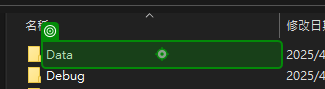
Workflow: Main

Step 1: hover over 'Data' in window 's036' (explorer.exe)

Step 2: click on 'Data' in window 's036' (explorer.exe) (same screen as step 1)

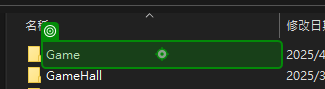
Step 3: hover over 'Game' in window 'Data' (explorer.exe)

Step 4: click on 'Game' in window 'Data' (explorer.exe) (same screen as step 3)

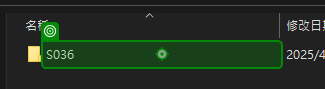
Step 5: hover in window 'Game' (explorer.exe)

Step 6: click in window 'Game' (explorer.exe) (same screen as step 5)

Step 7: hover over 'Data(1)' in window 'S036' (explorer.exe) (no picture)

Step 8: click on 'Data(1)' in window 'S036' (explorer.exe) (no picture)

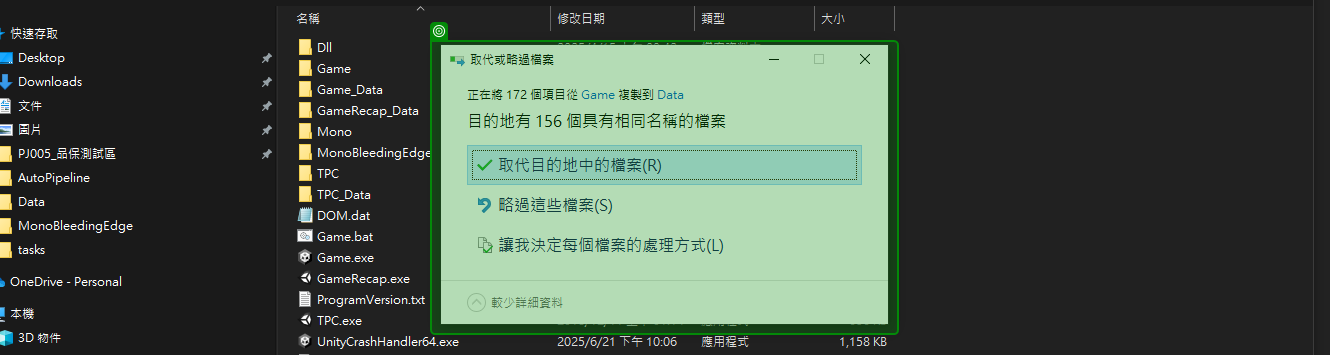
Step 9: check '取代目的地中的檔案(R)' in window '*取代或略過檔案*' (explorer.exe)

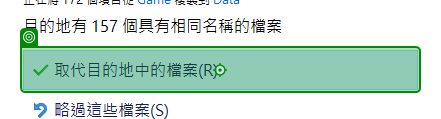
Step 10: hover over the push button '取代目的地中的檔案(R)' in window '取代或略過檔案' (explorer.exe)

Step 11: click on the push button '取代目的地中的檔案(R)' in window '取代或略過檔案' (explorer.exe) (no picture)

Step 12: Gen Signature-NA-NA-NA-00.00.02.00 on the dialog in window 'Gen Signature-NA-NA-NA-00.00.02.00' (gen signature dat.exe) (no picture)

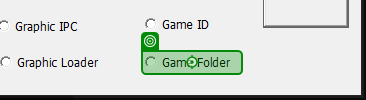
Step 13: hover over 'Game Folder' in window 'Gen Signature-NA-NA-NA-00.00.02.00' (gen signature dat.exe)

Step 14: click on 'Game Folder' in window 'Gen Signature-NA-NA-NA-00.00.02.00' (gen signature dat.exe) (same screen as step 13)

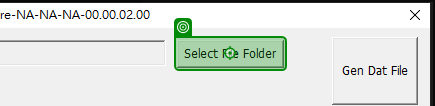
Step 15: hover over 'Select File Folder' in window 'Gen Signature-NA-NA-NA-00.00.02.00' (gen signature dat.exe)

Step 16: click on 'Select File Folder' in window 'Gen Signature-NA-NA-NA-00.00.02.00' (gen signature dat.exe) (same screen as step 15)

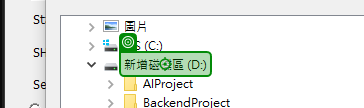
Step 17: Mouse Scroll '新增磁碟區 (D)(1)' on the outline item '新增磁碟區 (D:)' in window '瀏覽資料夾' (gen signature dat.exe)

Step 18: SearchedElement on the outline item '新增磁碟區 (D:)' in window '瀏覽資料夾' (gen signature dat.exe) (same screen as step 17)

Step 19: click on the outline item '新增磁碟區 (D:)' in window '瀏覽資料夾' (gen signature dat.exe) (same screen as step 17)

Step 20: Mouse Scroll 'Mouse Scroll' on the outline item '送驗' in window '瀏覽資料夾' (gen signature dat.exe) (no picture)

Step 21: SearchedElement on the outline item '送驗' in window '瀏覽資料夾' (gen signature dat.exe) (no picture)

Step 22: hover over the outline item '送驗' in window '瀏覽資料夾' (gen signature dat.exe) (no picture)

Step 23: click on the outline item '送驗' in window '瀏覽資料夾' (gen signature dat.exe) (no picture)

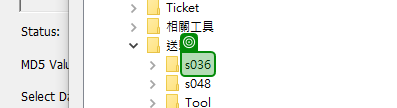
Step 24: Mouse Scroll 'Mouse Scroll(1)' on the outline item 's036' in window '瀏覽資料夾' (gen signature dat.exe)

Step 25: SearchedElement on the outline item 's036' in window '瀏覽資料夾' (gen signature dat.exe) (same screen as step 24)

Step 26: hover over the outline item 's036' in window '瀏覽資料夾' (gen signature dat.exe) (same screen as step 24)

Step 27: click on the outline item 's036' in window '瀏覽資料夾' (gen signature dat.exe) (same screen as step 24)

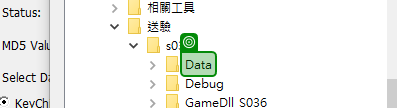
Step 28: Mouse Scroll 'Mouse Scroll(2)' on the outline item 'Data' in window '瀏覽資料夾' (gen signature dat.exe)

Step 29: SearchedElement on the outline item 'Data' in window '瀏覽資料夾' (gen signature dat.exe) (same screen as step 28)

Step 30: hover over the outline item 'Data' in window '瀏覽資料夾' (gen signature dat.exe) (same screen as step 28)

Step 31: click on the outline item 'Data' in window '瀏覽資料夾' (gen signature dat.exe) (same screen as step 28)

Step 32: Mouse Scroll 'Mouse Scroll(3)' on the outline item 'Game' in window '瀏覽資料夾' (gen signature dat.exe) (no picture)

Step 33: SearchedElement on the outline item 'Game' in window '瀏覽資料夾' (gen signature dat.exe) (no picture)

Step 34: hover over the outline item 'Game' in window '瀏覽資料夾' (gen signature dat.exe) (no picture)

Step 35: click on the outline item 'Game' in window '瀏覽資料夾' (gen signature dat.exe) (no picture)

Step 36: hover over the outline item 'S036' in window '瀏覽資料夾' (gen signature dat.exe) (no picture)

Step 37: click on the outline item 'S036' in window '瀏覽資料夾' (gen signature dat.exe) (no picture)

Step 38: hover over the outline item 'Data' in window '瀏覽資料夾' (gen signature dat.exe) (no picture)

Step 39: click on the outline item 'Data' in window '瀏覽資料夾' (gen signature dat.exe) (no picture)

Step 40: hover over '確定' in window '瀏覽資料夾' (gen signature dat.exe) (no picture)

Step 41: click on '確定' in window '瀏覽資料夾' (gen signature dat.exe) (no picture)

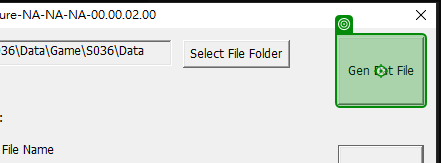
Step 42: hover over 'Gen Dat File' in window 'Gen Signature-NA-NA-NA-00.00.02.00' (gen signature dat.exe)

Step 43: click on 'Gen Dat File' in window 'Gen Signature-NA-NA-NA-00.00.02.00' (gen signature dat.exe) (same screen as step 42)

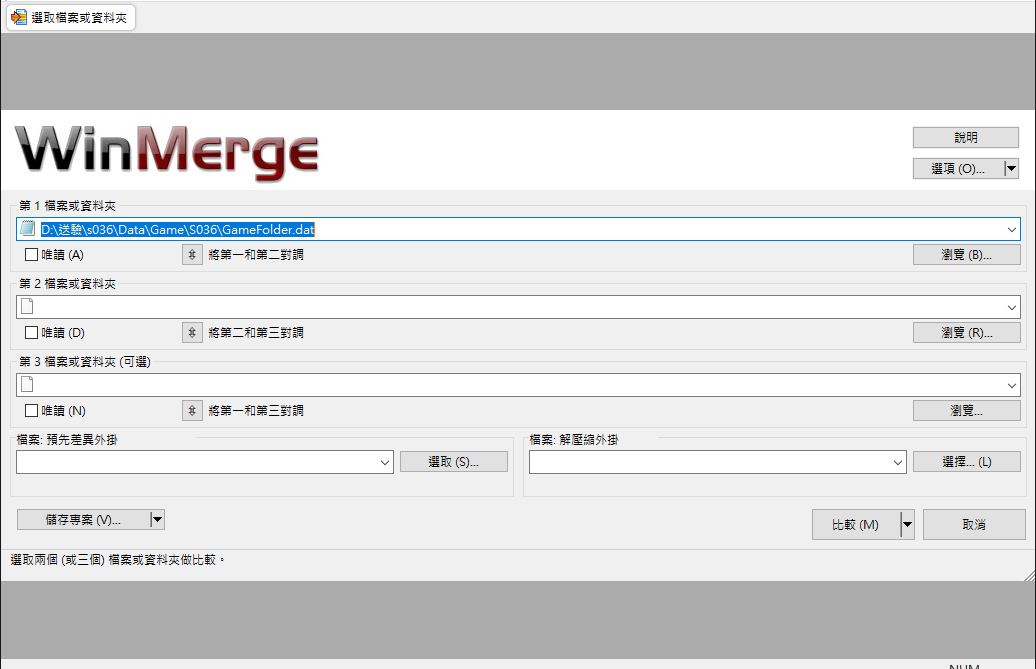
Step 44: WinMerge on the element in window 'WinMerge - [選取檔案或資料夾]' (winmergeu.exe)
